Run: headless pygame with SDL's dummy video driver; simulated clock (each Clock.tick advances the game by its frame time, no real sleeping); random seed 0; keys injected as events and as key.get_pressed() state; no mouse input.
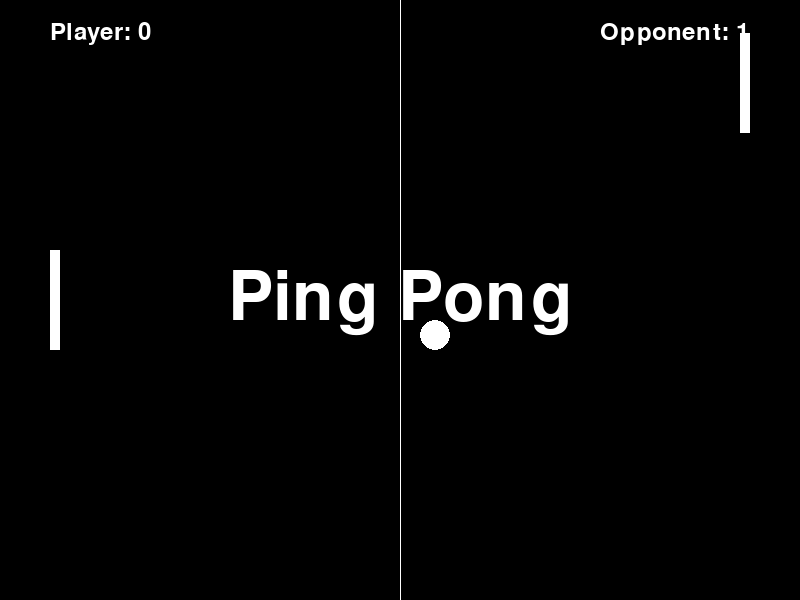
Frame 1 of 4 · flips 1–60 · no input
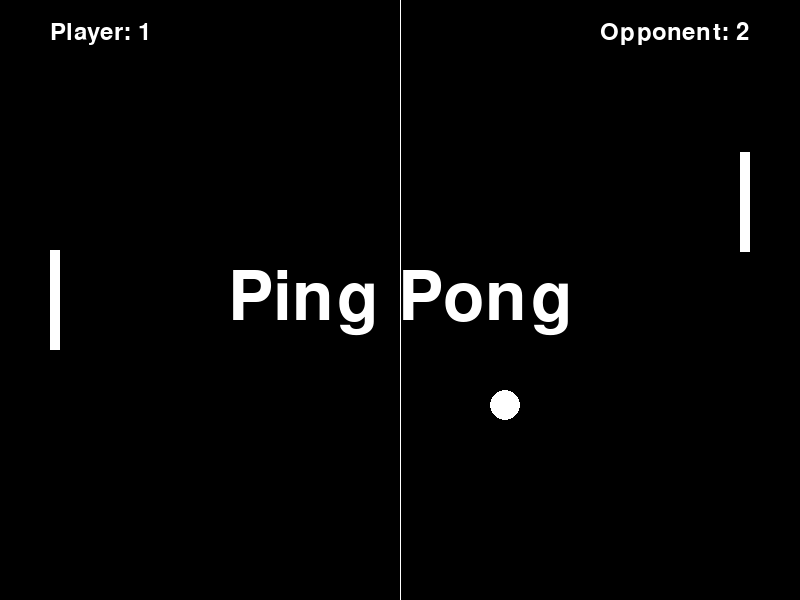
Frame 2 of 4 · flips 61–180 · tapped SPACE, RETURN · held RIGHT (→), D
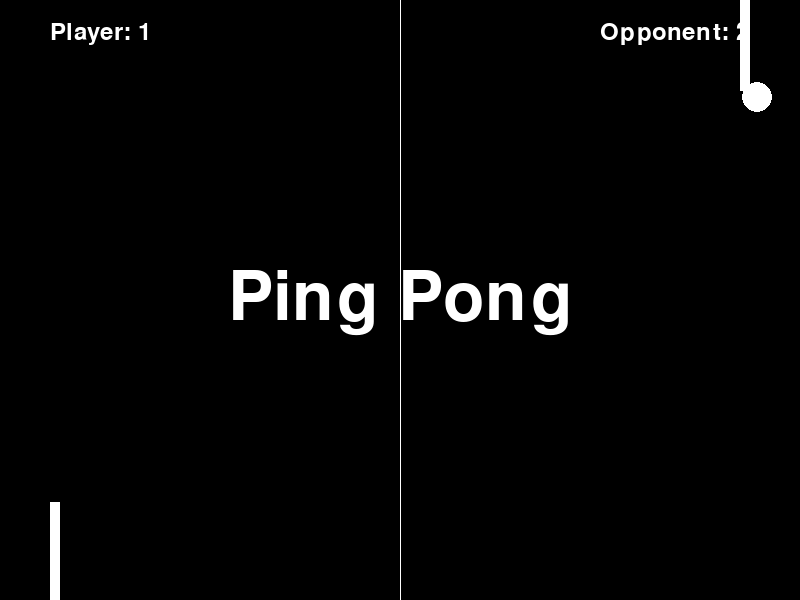
Frame 3 of 4 · flips 181–300 · held DOWN (↓), S
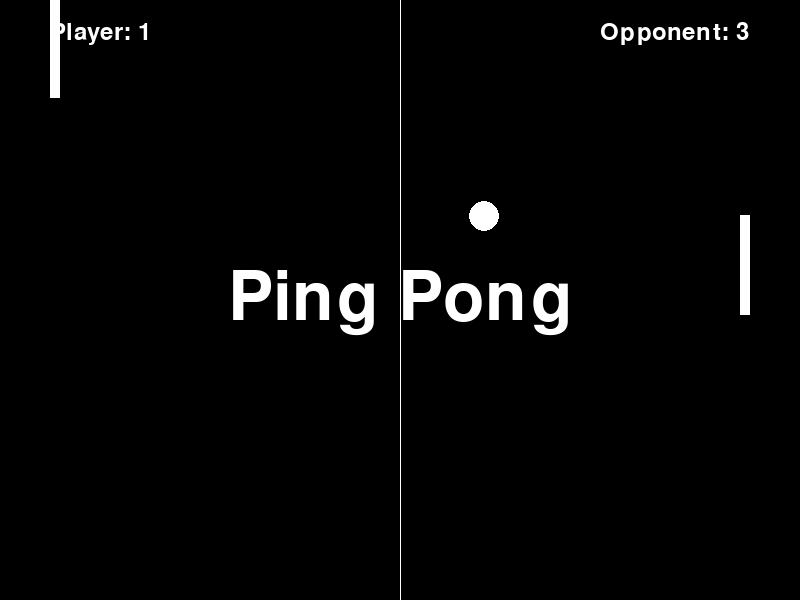
Frame 4 of 4 · flips 301–420 · held LEFT (←), A, UP (↑), W

The pygame program that drew these frames:

import pygame
import random

pygame.init()

WIDTH, HEIGHT = 800, 600
WHITE = (255, 255, 255)
BLACK = (0, 0, 0)
FPS = 60

screen = pygame.display.set_mode((WIDTH, HEIGHT))
pygame.display.set_caption("Ping Pong")

paddle_width, paddle_height = 10, 100
player_paddle = pygame.Rect(50, HEIGHT // 2 - paddle_height // 2, paddle_width, paddle_height)
opponent_paddle = pygame.Rect(WIDTH - 50 - paddle_width, HEIGHT // 2 - paddle_height // 2, paddle_width, paddle_height)
paddle_speed = 7

ball = pygame.Rect(WIDTH // 2 - 15, HEIGHT // 2 - 15, 30, 30)
ball_speed_x = 7 * random.choice((1, -1))
ball_speed_y = 7 * random.choice((1, -1))

bg_color = BLACK
paddle_color = WHITE
ball_color = WHITE

player_score = 0
opponent_score = 0
font = pygame.font.Font(None, 36)
game_font = pygame.font.Font(None, 60)

title_font = pygame.font.Font(None, 100)
title_text = title_font.render("Ping Pong", True, WHITE)
text_rect = title_text.get_rect(center=(WIDTH // 2, HEIGHT // 2))

clock = pygame.time.Clock()
running = True
while running:
    screen.fill(bg_color)
    
    screen.blit(title_text, text_rect)

    for event in pygame.event.get():
        if event.type == pygame.QUIT:
            running = False

    keys = pygame.key.get_pressed()
    if keys[pygame.K_UP] and player_paddle.top > 0:
        player_paddle.y -= paddle_speed
    if keys[pygame.K_DOWN] and player_paddle.bottom < HEIGHT:
        player_paddle.y += paddle_speed

    ball.x += ball_speed_x
    ball.y += ball_speed_y

    if ball.colliderect(player_paddle) or ball.colliderect(opponent_paddle):
        ball_speed_x *= -1

    if ball.top <= 0 or ball.bottom >= HEIGHT:
        ball_speed_y *= -1

    if ball.left <= 0:
        opponent_score += 1
        if opponent_score == 10:
            running = False
        else:
            ball_speed_x *= -1
            ball.x = WIDTH // 2 - 15
            ball.y = HEIGHT // 2 - 15
    if ball.right >= WIDTH:
        player_score += 1
        if player_score == 10:
            running = False
        else:
            ball_speed_x *= -1
            ball.x = WIDTH // 2 - 15
            ball.y = HEIGHT // 2 - 15

    if opponent_paddle.top < ball.y:
        opponent_paddle.y += paddle_speed
    if opponent_paddle.bottom > ball.y:
        opponent_paddle.y -= paddle_speed

    pygame.draw.rect(screen, paddle_color, player_paddle)
    pygame.draw.rect(screen, paddle_color, opponent_paddle)
    pygame.draw.ellipse(screen, ball_color, ball)
    pygame.draw.aaline(screen, WHITE, (WIDTH // 2, 0), (WIDTH // 2, HEIGHT))

    player_text = font.render(f"Player: {player_score}", True, WHITE)
    opponent_text = font.render(f"Opponent: {opponent_score}", True, WHITE)
    screen.blit(player_text, (50, 20))
    screen.blit(opponent_text, (WIDTH - 200, 20))

    if running == False:
        if player_score == 10:
            text = game_font.render("You Won!", True, WHITE)
        else:
            text = game_font.render("Opponent Won!", True, WHITE)
        screen.blit(text, (WIDTH // 2 - 120, HEIGHT // 2))

    pygame.display.flip()
    clock.tick(FPS)

pygame.quit()
